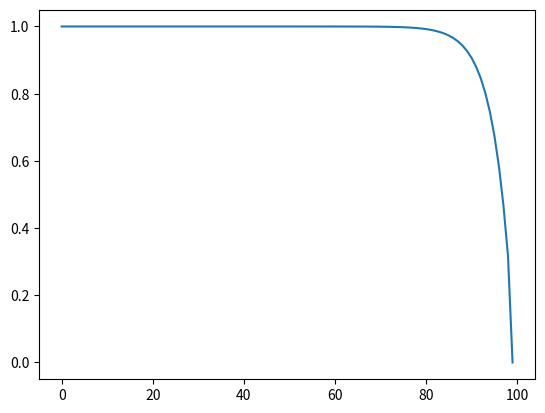

Write Python code to recreate this figure.
# A property is transported by means of convection and diffusion
# through the one-dimensional domain.  The boundary conditions are
# phi_0 =1 at x=0 and phi_L =0 at x=L.  Calculate the distribution of
# phi as a function of x. Length L = 1.0 m, density = 1.0 kg/m3,
# Gamma=0.1 kg/ms

import numpy as np
from matplotlib import pyplot as plt


# Define function to calculate diffusive conductance
def D(dist):
    return Gamma/float(dist)


# Define function to calculate flow rate
def F(vel):
    return rho*vel


# Define parameters
rho = 1.0
Gamma = 0.1
u = 2.5     # Change Speed to 0.1 m/s also

# Grid generation
x_len = 1
x_points = 100    # Excluding the boundary points
del_x = x_len/float(x_points+1)
x = np.arange(x_points+1)
phi = np.arange(x_points+1)
aW = np.zeros(x_points+1)
aE = np.zeros(x_points+1)
aP = np.zeros(x_points+1)

Coeff_mat = np.zeros((x_points, x_points))
Sol_mat = np.zeros(x_points)

# Boundary Conditions
phi_0 = 1
phi_L = 0

# For boundary node 1
aW[0] = 0
aE[0] = D(del_x) - (F(u)/float(2.0))
Sp = -1.0 * ((2.0 * D(del_x)) + F(u))
Su1 = phi_0 * ((2.0 * D(del_x)) + F(u))
aP[0] = aW[0] + aE[0] - Sp

# For boundary node -1
aE[-1] = 0
aW[-1] = D(del_x) + (F(u)/float(2.0))
Sp = -1.0 * ((2.0 * D(del_x)) - F(u))
Su2 = phi_L * ((2.0 * D(del_x)) - F(u))
aP[-1] = aW[-1] + aE[-1] - Sp


# Step 3: Solution
for i in range(1, x_points-1):
    aW[i] = D(del_x) + (F(u)/float(2.0))
    aE[i] = D(del_x) - (F(u)/float(2.0))
    Sp = 0
    Su3 = 0
    aP[i] = aW[i] + aE[i] - Sp

    for j in range(1, x_points-1):
        Coeff_mat[i,i] = aP[i]
        Coeff_mat[i,i+1] = -1*aE[i]
        Coeff_mat[i,i-1] = -1*aW[i]

    Sol_mat[i] = Su3

Coeff_mat[0,0] = aP[0]
Coeff_mat[0,1] = -1*aE[0]
Coeff_mat[-1,-1] = aP[-1]
Coeff_mat[-1,-2] = -1*aW[-1]
Sol_mat[0] = Su1
Sol_mat[-1] = Su2

print("\n Coefficient matrix is: " +str(Coeff_mat))
print("\n Solution matrix is: " + str(Sol_mat))

phi = np.linalg.solve(Coeff_mat,Sol_mat)

phi[0] = phi_0
phi[-1] = phi_L
print ("Flux distribution is: " + str(phi))

# Plotting the result
plt.plot(phi)
plt.show()
